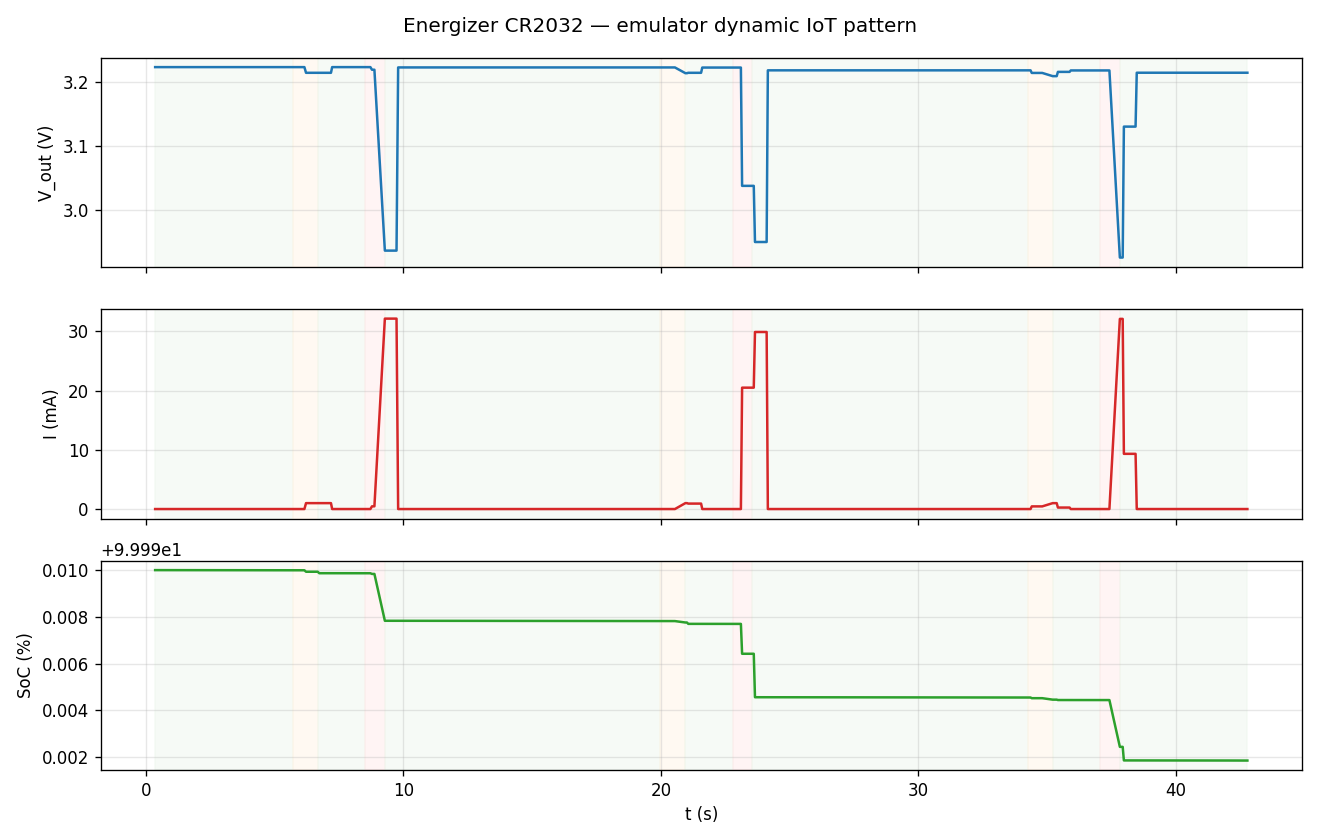

Source data for this figure (header and first rows):
r_setpoint_ohm, r_actual_ohm, v_out_V, i_measured_A, ocv_V, esr_ohm, v_predicted_V, voltage_error_mV, r_inferred_ohm, soc_pct, used_capacity_mAh, iteration, phase, t_s, cycle
320000, nan, 3.224, 1.0051571734948084e-05, 3.224, 8.904, 3.224, 0.0, 320709, 100, 4.2788631263416364e-06, 4, sleep, 0.359, 0
320000, nan, 3.224, 1.0051571734948084e-05, 3.224, 8.904, 3.224, 0.0, 320709, 100, 4.2788631263416364e-06, 4, sleep, 0.422, 0
320000, nan, 3.224, 1.0051571734948084e-05, 3.224, 8.904, 3.224, 0.0, 320709, 100, 4.2788631263416364e-06, 4, sleep, 0.469, 0
320000, nan, 3.224, 1.0051571734948084e-05, 3.224, 8.904, 3.224, 0.0, 320709, 100, 4.2788631263416364e-06, 4, sleep, 0.516, 0
320000, nan, 3.224, 1.0079766070703045e-05, 3.224, 8.904, 3.224, 0.0, 319812, 100, 5.723629596484866e-06, 5, sleep, 0.563, 0
320000, nan, 3.224, 1.0079766070703045e-05, 3.224, 8.904, 3.224, 0.0, 319812, 100, 5.723629596484866e-06, 5, sleep, 0.625, 0
320000, nan, 3.224, 1.0079766070703045e-05, 3.224, 8.904, 3.224, 0.0, 319812, 100, 5.723629596484866e-06, 5, sleep, 0.672, 0
320000, nan, 3.224, 1.0079766070703045e-05, 3.224, 8.904, 3.224, 0.0, 319812, 100, 5.723629596484866e-06, 5, sleep, 0.719, 0
320000, nan, 3.224, 1.0079766070703045e-05, 3.224, 8.904, 3.224, 0.0, 319812, 100, 5.723629596484866e-06, 5, sleep, 0.766, 0
320000, nan, 3.224, 1.0079766070703045e-05, 3.224, 8.904, 3.224, 0.0, 319812, 100, 5.723629596484866e-06, 5, sleep, 0.813, 0
320000, nan, 3.224, 1.0079766070703045e-05, 3.224, 8.904, 3.224, 0.0, 319812, 100, 5.723629596484866e-06, 5, sleep, 0.875, 0
320000, nan, 3.224, 1.0079766070703045e-05, 3.224, 8.904, 3.224, 0.0, 319812, 100, 5.723629596484866e-06, 5, sleep, 0.922, 0
320000, nan, 3.224, 1.0079766070703045e-05, 3.224, 8.904, 3.224, 0.0, 319812, 100, 5.723629596484866e-06, 5, sleep, 0.969, 0
320000, nan, 3.224, 1.0079766070703045e-05, 3.224, 8.904, 3.224, 0.0, 319812, 100, 5.723629596484866e-06, 5, sleep, 1.016, 0
320000, nan, 3.224, 1.0079766070703045e-05, 3.224, 8.904, 3.224, 0.0, 319812, 100, 5.723629596484866e-06, 5, sleep, 1.063, 0
320000, nan, 3.224, 1.0062864930659998e-05, 3.224, 8.904, 3.224, 0.0, 320349, 100, 7.121249725743199e-06, 6, sleep, 1.125, 0
320000, nan, 3.224, 1.0062864930659998e-05, 3.224, 8.904, 3.224, 0.0, 320349, 100, 7.121249725743199e-06, 6, sleep, 1.172, 0
320000, nan, 3.224, 1.0062864930659998e-05, 3.224, 8.904, 3.224, 0.0, 320349, 100, 7.121249725743199e-06, 6, sleep, 1.219, 0
320000, nan, 3.224, 1.0062864930659998e-05, 3.224, 8.904, 3.224, 0.0, 320349, 100, 7.121249725743199e-06, 6, sleep, 1.266, 0
320000, nan, 3.224, 1.0062864930659998e-05, 3.224, 8.904, 3.224, 0.0, 320349, 100, 7.121249725743199e-06, 6, sleep, 1.313, 0
320000, nan, 3.224, 1.0062864930659998e-05, 3.224, 8.904, 3.224, 0.0, 320349, 100, 7.121249725743199e-06, 6, sleep, 1.375, 0
320000, nan, 3.224, 1.0062864930659998e-05, 3.224, 8.904, 3.224, 0.0, 320349, 100, 7.121249725743199e-06, 6, sleep, 1.422, 0
320000, nan, 3.224, 1.0062864930659998e-05, 3.224, 8.904, 3.224, 0.0, 320349, 100, 7.121249725743199e-06, 6, sleep, 1.469, 0
320000, nan, 3.224, 1.0062864930659998e-05, 3.224, 8.904, 3.224, 0.0, 320349, 100, 7.121249725743199e-06, 6, sleep, 1.516, 0
320000, nan, 3.224, 1.0062864930659998e-05, 3.224, 8.904, 3.224, 0.0, 320349, 100, 7.121249725743199e-06, 6, sleep, 1.563, 0
320000, nan, 3.224, 1.0067269613500684e-05, 3.224, 8.904, 3.224, 0.0, 320209, 100, 8.564225037020746e-06, 7, sleep, 1.625, 0
320000, nan, 3.224, 1.0067269613500684e-05, 3.224, 8.904, 3.224, 0.0, 320209, 100, 8.564225037020746e-06, 7, sleep, 1.672, 0
320000, nan, 3.224, 1.0067269613500684e-05, 3.224, 8.904, 3.224, 0.0, 320209, 100, 8.564225037020746e-06, 7, sleep, 1.719, 0
320000, nan, 3.224, 1.0067269613500684e-05, 3.224, 8.904, 3.224, 0.0, 320209, 100, 8.564225037020746e-06, 7, sleep, 1.766, 0
320000, nan, 3.224, 1.0067269613500684e-05, 3.224, 8.904, 3.224, 0.0, 320209, 100, 8.564225037020746e-06, 7, sleep, 1.813, 0
320000, nan, 3.224, 1.0067269613500684e-05, 3.224, 8.904, 3.224, 0.0, 320209, 100, 8.564225037020746e-06, 7, sleep, 1.875, 0
320000, nan, 3.224, 1.0067269613500684e-05, 3.224, 8.904, 3.224, 0.0, 320209, 100, 8.564225037020746e-06, 7, sleep, 1.922, 0
320000, nan, 3.224, 1.0067269613500684e-05, 3.224, 8.904, 3.224, 0.0, 320209, 100, 8.564225037020746e-06, 7, sleep, 1.969, 0
320000, nan, 3.224, 1.0067269613500684e-05, 3.224, 8.904, 3.224, 0.0, 320209, 100, 8.564225037020746e-06, 7, sleep, 2.016, 0
320000, nan, 3.224, 1.0067269613500684e-05, 3.224, 8.904, 3.224, 0.0, 320209, 100, 8.564225037020746e-06, 7, sleep, 2.063, 0
320000, nan, 3.224, 1.006492311717011e-05, 3.224, 8.904, 3.224, 0.0, 320284, 100, 1.0004068205169842e-05, 8, sleep, 2.125, 0
320000, nan, 3.224, 1.006492311717011e-05, 3.224, 8.904, 3.224, 0.0, 320284, 100, 1.0004068205169842e-05, 8, sleep, 2.172, 0
320000, nan, 3.224, 1.006492311717011e-05, 3.224, 8.904, 3.224, 0.0, 320284, 100, 1.0004068205169842e-05, 8, sleep, 2.219, 0
320000, nan, 3.224, 1.006492311717011e-05, 3.224, 8.904, 3.224, 0.0, 320284, 100, 1.0004068205169842e-05, 8, sleep, 2.266, 0
320000, nan, 3.224, 1.006492311717011e-05, 3.224, 8.904, 3.224, 0.0, 320284, 100, 1.0004068205169842e-05, 8, sleep, 2.313, 0
320000, nan, 3.224, 1.006492311717011e-05, 3.224, 8.904, 3.224, 0.0, 320284, 100, 1.0004068205169842e-05, 8, sleep, 2.375, 0
320000, nan, 3.224, 1.006492311717011e-05, 3.224, 8.904, 3.224, 0.0, 320284, 100, 1.0004068205169842e-05, 8, sleep, 2.422, 0
320000, nan, 3.224, 1.006492311717011e-05, 3.224, 8.904, 3.224, 0.0, 320284, 100, 1.0004068205169842e-05, 8, sleep, 2.469, 0
320000, nan, 3.224, 1.006492311717011e-05, 3.224, 8.904, 3.224, 0.0, 320284, 100, 1.0004068205169842e-05, 8, sleep, 2.516, 0
320000, nan, 3.224, 1.006492311717011e-05, 3.224, 8.904, 3.224, 0.0, 320284, 100, 1.0004068205169842e-05, 8, sleep, 2.563, 0
320000, nan, 3.224, 1.0070069947687443e-05, 3.224, 8.904, 3.224, 0.0, 320120, 100, 1.1402689031237543e-05, 9, sleep, 2.625, 0
320000, nan, 3.224, 1.0070069947687443e-05, 3.224, 8.904, 3.224, 0.0, 320120, 100, 1.1402689031237543e-05, 9, sleep, 2.672, 0
320000, nan, 3.224, 1.0070069947687443e-05, 3.224, 8.904, 3.224, 0.0, 320120, 100, 1.1402689031237543e-05, 9, sleep, 2.719, 0
320000, nan, 3.224, 1.0070069947687443e-05, 3.224, 8.904, 3.224, 0.0, 320120, 100, 1.1402689031237543e-05, 9, sleep, 2.766, 0
320000, nan, 3.224, 1.0070069947687443e-05, 3.224, 8.904, 3.224, 0.0, 320120, 100, 1.1402689031237543e-05, 9, sleep, 2.813, 0
320000, nan, 3.224, 1.0070069947687443e-05, 3.224, 8.904, 3.224, 0.0, 320120, 100, 1.1402689031237543e-05, 9, sleep, 2.875, 0
320000, nan, 3.224, 1.0070069947687443e-05, 3.224, 8.904, 3.224, 0.0, 320120, 100, 1.1402689031237543e-05, 9, sleep, 2.922, 0
320000, nan, 3.224, 1.0070069947687443e-05, 3.224, 8.904, 3.224, 0.0, 320120, 100, 1.1402689031237543e-05, 9, sleep, 2.969, 0
320000, nan, 3.224, 1.0070069947687443e-05, 3.224, 8.904, 3.224, 0.0, 320120, 100, 1.1402689031237543e-05, 9, sleep, 3.016, 0
320000, nan, 3.224, 1.0070069947687443e-05, 3.224, 8.904, 3.224, 0.0, 320120, 100, 1.1402689031237543e-05, 9, sleep, 3.063, 0
320000, nan, 3.224, 1.0063576155516785e-05, 3.224, 8.904, 3.224, 0.0, 320327, 100, 1.2845134946870728e-05, 10, sleep, 3.125, 0
320000, nan, 3.224, 1.0063576155516785e-05, 3.224, 8.904, 3.224, 0.0, 320327, 100, 1.2845134946870728e-05, 10, sleep, 3.172, 0
320000, nan, 3.224, 1.0063576155516785e-05, 3.224, 8.904, 3.224, 0.0, 320327, 100, 1.2845134946870728e-05, 10, sleep, 3.219, 0
320000, nan, 3.224, 1.0063576155516785e-05, 3.224, 8.904, 3.224, 0.0, 320327, 100, 1.2845134946870728e-05, 10, sleep, 3.266, 0
320000, nan, 3.224, 1.0063576155516785e-05, 3.224, 8.904, 3.224, 0.0, 320327, 100, 1.2845134946870728e-05, 10, sleep, 3.313, 0
... 690 more rows
